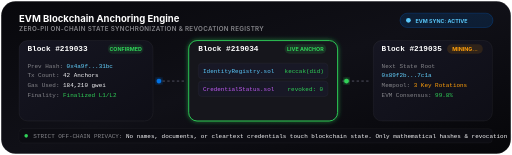
t = 0.00 s
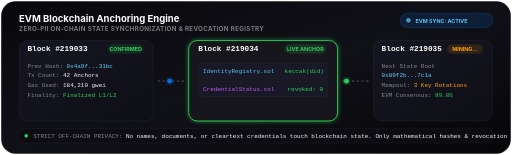
t = 0.45 s
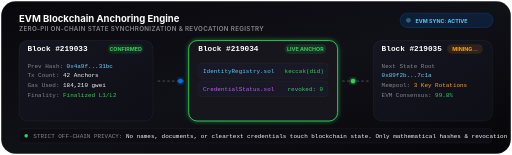
t = 0.90 s
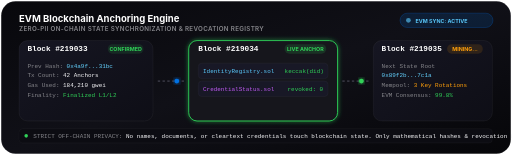
t = 1.25 s
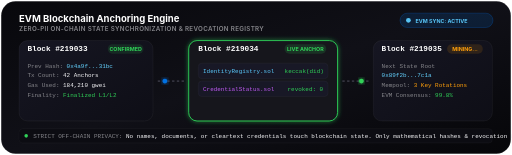
t = 1.75 s
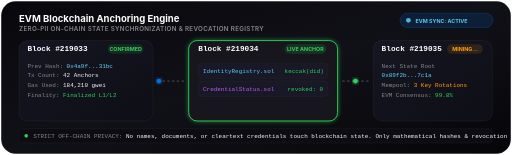
t = 2.00 s

The animated SVG that drew these frames (rendered in a browser with its animation timeline set to each time). Animation: 3 SMIL elements (animate=3); one cycle of 2.50 s, repeats indefinitely.

<svg xmlns="http://www.w3.org/2000/svg" viewBox="0 0 860 260" width="100%" height="260" fill="none">
  <defs>
    <!-- Background Gradient -->
    <linearGradient id="bcBg" x1="0%" y1="0%" x2="100%" y2="100%">
      <stop offset="0%" stop-color="#08080C"/>
      <stop offset="50%" stop-color="#101017"/>
      <stop offset="100%" stop-color="#060609"/>
    </linearGradient>

    <!-- Block Glow Gradient -->
    <linearGradient id="blockGrad" x1="0%" y1="0%" x2="100%" y2="100%">
      <stop offset="0%" stop-color="#161622"/>
      <stop offset="100%" stop-color="#0E0E16"/>
    </linearGradient>

    <!-- Active Anchor Highlight Gradient -->
    <linearGradient id="activeAnchorGrad" x1="0%" y1="0%" x2="100%" y2="100%">
      <stop offset="0%" stop-color="#0071E3"/>
      <stop offset="50%" stop-color="#30D158"/>
      <stop offset="100%" stop-color="#00C7BE"/>
    </linearGradient>

    <filter id="bcGlow" x="-20%" y="-20%" width="140%" height="140%">
      <feGaussianBlur stdDeviation="4" result="blur"/>
      <feComposite in="SourceGraphic" in2="blur" operator="over"/>
    </filter>

    <style>
      .bc-title { font-family: -apple-system, BlinkMacSystemFont, "Segoe UI", Roboto, sans-serif; font-weight: 700; font-size: 16px; fill: #FFFFFF; }
      .bc-sub { font-family: -apple-system, BlinkMacSystemFont, "Segoe UI", Roboto, sans-serif; font-size: 10.5px; fill: #86868B; text-transform: uppercase; letter-spacing: 0.05em; font-weight: 600; }
      .bc-num { font-family: "JetBrains Mono", monospace; font-size: 13px; font-weight: 700; fill: #FFFFFF; }
      .bc-mono { font-family: "JetBrains Mono", monospace; font-size: 10px; }
      .bc-badge { font-family: -apple-system, sans-serif; font-size: 9px; font-weight: 700; }
    </style>
  </defs>

  <!-- Container Base -->
  <rect x="2" y="2" width="856" height="256" rx="24" fill="url(#bcBg)" stroke="rgba(255,255,255,0.08)" stroke-width="1.5"/>

  <!-- Top Title Strip -->
  <g transform="translate(32, 22)">
    <text x="0" y="14" class="bc-title">EVM Blockchain Anchoring Engine</text>
    <text x="0" y="30" class="bc-sub">Zero-PII On-Chain State Synchronization &amp; Revocation Registry</text>
    
    <!-- Top Right Synchronized Badge -->
    <g transform="translate(640, 0)">
      <rect x="0" y="0" width="156" height="24" rx="12" fill="#0071E3" fill-opacity="0.15" stroke="#0071E3" stroke-opacity="0.4"/>
      <circle cx="14" cy="12" r="4" fill="#5AC8FA">
        <animate attributeName="opacity" values="1;0.4;1" dur="1.8s" repeatCount="indefinite"/>
      </circle>
      <text x="26" y="16" fill="#5AC8FA" class="bc-badge" font-size="10">EVM SYNC: ACTIVE</text>
    </g>
  </g>

  <!-- ================= 3 INTERCONNECTED BLOCKS WITH CHAIN LINKS ================= -->
  <g transform="translate(32, 68)">
    
    <!-- BLOCK 1: Block #219033 (Confirmed) -->
    <g transform="translate(0, 0)">
      <rect x="0" y="0" width="225" height="135" rx="14" fill="url(#blockGrad)" stroke="rgba(255,255,255,0.08)" stroke-width="1"/>
      <g transform="translate(14, 18)">
        <text x="0" y="0" class="bc-num" fill="#86868B">Block #219033</text>
        <rect x="135" y="-12" width="60" height="16" rx="8" fill="#30D158" fill-opacity="0.12"/>
        <text x="165" y="0" text-anchor="middle" fill="#30D158" class="bc-badge">CONFIRMED</text>

        <!-- Tx Data -->
        <g transform="translate(0, 16)">
          <text x="0" y="12" class="bc-mono" fill="#86868B">Prev Hash: <tspan fill="#64D2FF">0x4a9f...31bc</tspan></text>
          <text x="0" y="28" class="bc-mono" fill="#86868B">Tx Count: <tspan fill="#F5F5F7">42 Anchors</tspan></text>
          <text x="0" y="44" class="bc-mono" fill="#86868B">Gas Used: <tspan fill="#F5F5F7">184,210 gwei</tspan></text>
          <text x="0" y="60" class="bc-mono" fill="#86868B">Finality: <tspan fill="#30D158">Finalized L1/L2</tspan></text>
        </g>
      </g>
    </g>

    <!-- Animated Chain Link 1 -> 2 -->
    <g transform="translate(225, 58)">
      <line x1="8" y1="10" x2="52" y2="10" stroke="#33333E" stroke-width="3" stroke-dasharray="4 4"/>
      <!-- Flowing Hash Packet -->
      <circle cx="15" cy="10" r="4" fill="#0071E3" filter="url(#bcGlow)">
        <animate attributeName="cx" values="10;50;10" dur="2s" repeatCount="indefinite"/>
      </circle>
    </g>

    <!-- BLOCK 2: Block #219034 (CURRENT ANCHOR BLOCK) -->
    <g transform="translate(285, 0)">
      <rect x="0" y="0" width="250" height="135" rx="14" fill="#14141E" stroke="#30D158" stroke-width="1.5" filter="url(#bcGlow)"/>
      <g transform="translate(16, 18)">
        <text x="0" y="0" class="bc-num" fill="#30D158">Block #219034</text>
        <rect x="145" y="-12" width="70" height="16" rx="8" fill="#30D158" fill-opacity="0.15"/>
        <text x="180" y="0" text-anchor="middle" fill="#30D158" class="bc-badge">LIVE ANCHOR</text>

        <!-- Smart Contract Anchors -->
        <g transform="translate(0, 16)">
          <!-- Anchor 1 -->
          <rect x="0" y="4" width="218" height="26" rx="6" fill="#181826" stroke="rgba(255,255,255,0.06)" stroke-width="1"/>
          <text x="8" y="21" class="bc-mono" fill="#5AC8FA">IdentityRegistry.sol</text>
          <text x="145" y="21" class="bc-mono" fill="#30D158">keccak(did)</text>

          <!-- Anchor 2 -->
          <rect x="0" y="34" width="218" height="26" rx="6" fill="#181826" stroke="rgba(255,255,255,0.06)" stroke-width="1"/>
          <text x="8" y="51" class="bc-mono" fill="#BF5AF2">CredentialStatus.sol</text>
          <text x="150" y="51" class="bc-mono" fill="#30D158">revoked: 0</text>
        </g>
      </g>
    </g>

    <!-- Animated Chain Link 2 -> 3 -->
    <g transform="translate(535, 58)">
      <line x1="8" y1="10" x2="52" y2="10" stroke="#33333E" stroke-width="3" stroke-dasharray="4 4"/>
      <!-- Flowing Hash Packet -->
      <circle cx="15" cy="10" r="4" fill="#30D158" filter="url(#bcGlow)">
        <animate attributeName="cx" values="10;50;10" dur="2s" begin="0.5s" repeatCount="indefinite"/>
      </circle>
    </g>

    <!-- BLOCK 3: Block #219035 (Pending Propagation) -->
    <g transform="translate(595, 0)">
      <rect x="0" y="0" width="200" height="135" rx="14" fill="url(#blockGrad)" stroke="rgba(255,255,255,0.08)" stroke-width="1"/>
      <g transform="translate(14, 18)">
        <text x="0" y="0" class="bc-num" fill="#86868B">Block #219035</text>
        <rect x="110" y="-12" width="60" height="16" rx="8" fill="#FF9F0A" fill-opacity="0.12"/>
        <text x="140" y="0" text-anchor="middle" fill="#FF9F0A" class="bc-badge">MINING...</text>

        <!-- Tx Data -->
        <g transform="translate(0, 16)">
          <text x="0" y="12" class="bc-mono" fill="#86868B">Next State Root</text>
          <text x="0" y="28" class="bc-mono" fill="#64D2FF">0x89f2b...7c1a</text>
          <text x="0" y="44" class="bc-mono" fill="#86868B">Mempool: <tspan fill="#FF9F0A">3 Key Rotations</tspan></text>
          <text x="0" y="60" class="bc-mono" fill="#86868B">EVM Consensus: <tspan fill="#30D158">99.8%</tspan></text>
        </g>
      </g>
    </g>

    <!-- Bottom Zero-PII Guarantee Banner -->
    <g transform="translate(0, 148)">
      <rect x="0" y="0" width="795" height="24" rx="6" fill="#0C0C12" stroke="rgba(255,255,255,0.06)" stroke-width="1"/>
      <circle cx="12" cy="12" r="3" fill="#30D158"/>
      <text x="24" y="16" class="bc-mono" fill="#86868B">STRICT OFF-CHAIN PRIVACY: <tspan fill="#F5F5F7">No names, documents, or cleartext credentials touch blockchain state. Only mathematical hashes &amp; revocation bits are anchored.</tspan></text>
    </g>
  </g>
</svg>
